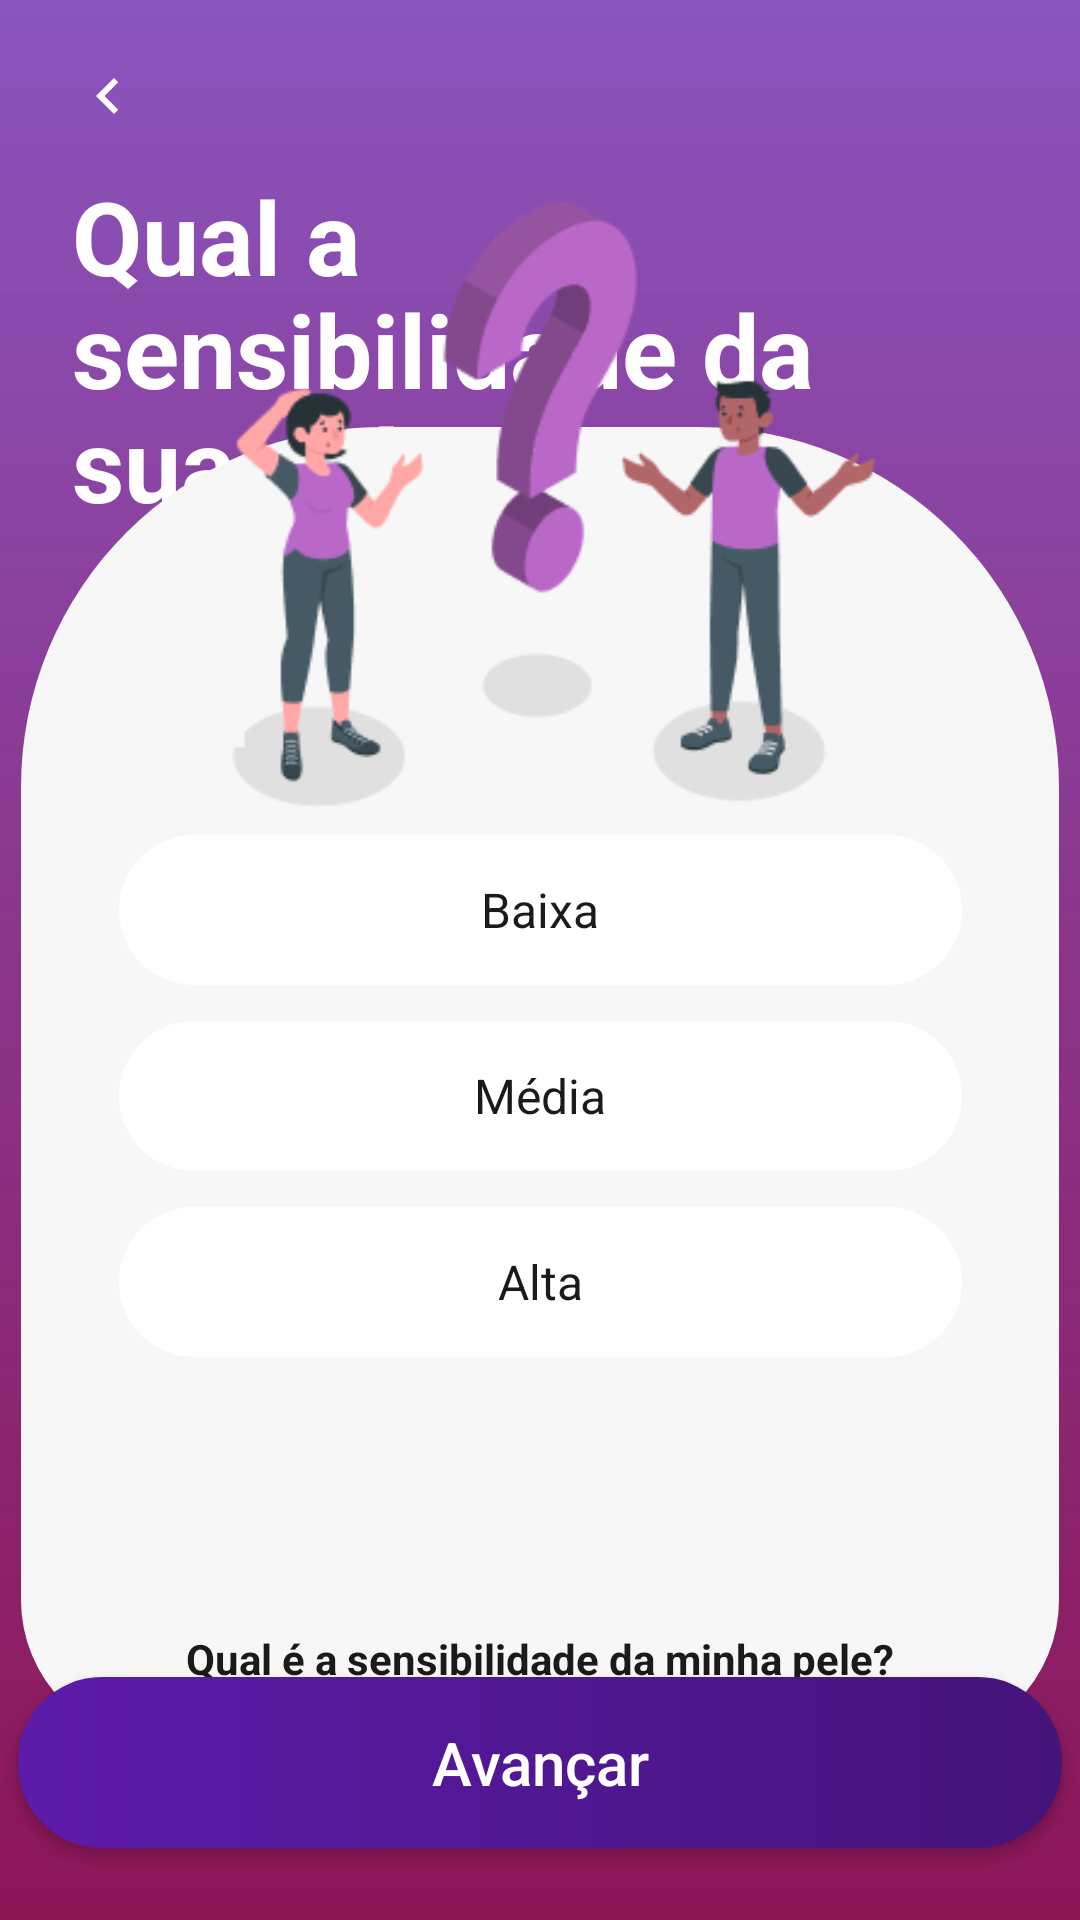

The Android layout XML behind this screen, and the referenced resources:
<!-- AndroidManifest.xml: application theme Theme.VenusMobile -->
<!-- res/layout/activity_pergunta_sensibilidade.xml -->
<?xml version="1.0" encoding="utf-8"?>
<androidx.constraintlayout.widget.ConstraintLayout xmlns:android="http://schemas.android.com/apk/res/android"
    xmlns:app="http://schemas.android.com/apk/res-auto"
    xmlns:tools="http://schemas.android.com/tools"
    android:id="@+id/main"
    android:layout_width="match_parent"
    android:layout_height="match_parent"
    android:background="@drawable/bg_gradiente_venus"
    tools:context=".view.PerguntaSensibilidadeActivity">

    <androidx.constraintlayout.widget.Guideline
        android:id="@+id/guidelineCardTopo"
        android:layout_width="wrap_content"
        android:layout_height="wrap_content"
        android:orientation="horizontal"
        app:layout_constraintGuide_percent="0.27" />

    <androidx.constraintlayout.widget.Guideline
        android:id="@+id/guidelineFimIlustracao"
        android:layout_width="wrap_content"
        android:layout_height="wrap_content"
        android:orientation="horizontal"
        app:layout_constraintGuide_percent="0.46" />

    <ImageButton
        android:id="@+id/btnVoltar"
        style="@style/BotaoVoltar"
        android:layout_marginStart="12dp"
        android:layout_marginTop="8dp"
        android:contentDescription="@string/desc_voltar"
        app:layout_constraintStart_toStartOf="parent"
        app:layout_constraintTop_toTopOf="parent" />

    <TextView
        android:id="@+id/textPergunta"
        android:layout_width="0dp"
        android:layout_height="wrap_content"
        android:layout_marginStart="@dimen/espaco_grande"
        android:layout_marginEnd="@dimen/espaco_secao"
        android:lineSpacingMultiplier="0.95"
        android:text="@string/pergunta_sensibilidade"
        android:textColor="@color/white"
        android:textSize="34sp"
        android:textStyle="bold"
        app:layout_constraintEnd_toEndOf="parent"
        app:layout_constraintStart_toStartOf="parent"
        app:layout_constraintTop_toBottomOf="@+id/btnVoltar" />

    <View
        android:id="@+id/cardOpcoes"
        android:layout_width="346dp"
        android:layout_height="439dp"
        android:layout_marginStart="@dimen/espaco_medio"
        android:layout_marginEnd="@dimen/espaco_medio"
        android:layout_marginBottom="8dp"
        android:background="@drawable/bg_card_opcoes"
        app:layout_constraintBottom_toTopOf="@+id/btnAvancar"
        app:layout_constraintEnd_toEndOf="parent"
        app:layout_constraintStart_toStartOf="parent"
        app:layout_constraintTop_toTopOf="@+id/guidelineCardTopo" />

    <ImageView
        android:id="@+id/imgPergunta"
        android:layout_width="563dp"
        android:layout_height="202dp"
        android:layout_marginBottom="25dp"
        android:importantForAccessibility="no"
        android:scaleType="fitCenter"
        android:src="@drawable/perguntas"
        app:layout_constraintBottom_toBottomOf="@+id/guidelineFimIlustracao"
        app:layout_constraintEnd_toEndOf="parent"
        app:layout_constraintStart_toStartOf="parent"
        app:layout_constraintTop_toBottomOf="@+id/textPergunta"
        app:layout_constraintVertical_bias="1.0"
        app:layout_constraintWidth_percent="0.8" />

    <TextView
        android:id="@+id/textAjudaCabelo"
        android:layout_width="0dp"
        android:layout_height="wrap_content"
        android:layout_marginBottom="15dp"
        android:gravity="center"
        android:padding="4dp"
        android:text="@string/ajuda_sensibilidade"
        android:textColor="@color/preto_texto"
        android:textSize="@dimen/texto_corpo"
        android:textStyle="bold"
        app:layout_constraintBottom_toBottomOf="@+id/cardOpcoes"
        app:layout_constraintEnd_toEndOf="@+id/cardOpcoes"
        app:layout_constraintStart_toStartOf="@+id/cardOpcoes" />

    <androidx.core.widget.NestedScrollView
        android:id="@+id/scrollOpcoes"
        android:layout_width="329dp"
        android:layout_height="267dp"
        android:layout_marginTop="@dimen/espaco_pequeno"
        android:layout_marginBottom="18dp"
        android:clipToPadding="false"
        app:layout_constraintBottom_toTopOf="@+id/textAjudaCabelo"
        app:layout_constraintEnd_toEndOf="@+id/cardOpcoes"
        app:layout_constraintStart_toStartOf="@+id/cardOpcoes"
        app:layout_constraintTop_toBottomOf="@+id/guidelineFimIlustracao">

        <LinearLayout
            android:id="@+id/listaOpcoes"
            android:layout_width="match_parent"
            android:layout_height="wrap_content"
            android:orientation="vertical"
            android:paddingStart="@dimen/espaco_grande"
            android:paddingEnd="@dimen/espaco_grande">

            <TextView
                style="@style/OpcaoPergunta"
                android:layout_width="match_parent"
                android:tag="LOW"
                android:text="@string/sens_baixa" />

            <TextView
                style="@style/OpcaoPergunta"
                android:layout_width="match_parent"
                android:layout_marginTop="@dimen/espaco_entre_opcoes"
                android:tag="MEDIUM"
                android:text="@string/sens_media" />

            <TextView
                style="@style/OpcaoPergunta"
                android:layout_width="match_parent"
                android:layout_marginTop="@dimen/espaco_entre_opcoes"
                android:tag="HIGH"
                android:text="@string/sens_alta" />

        </LinearLayout>

    </androidx.core.widget.NestedScrollView>

    <androidx.appcompat.widget.AppCompatButton
        android:id="@+id/btnAvancar"
        android:layout_width="348dp"
        android:layout_height="57dp"
        android:layout_marginStart="@dimen/espaco_grande"
        android:layout_marginEnd="@dimen/espaco_grande"
        android:layout_marginBottom="@dimen/espaco_grande"
        android:background="@drawable/bg_botao_avancar"
        android:text="@string/acao_avancar"
        android:textAllCaps="false"
        android:textColor="@color/white"
        android:textSize="@dimen/texto_botao"
        app:layout_constraintBottom_toBottomOf="parent"
        app:layout_constraintEnd_toEndOf="parent"
        app:layout_constraintStart_toStartOf="parent" />

</androidx.constraintlayout.widget.ConstraintLayout>
<!-- resources referenced by this layout -->
<resources>
  <color name="preto_texto">#FF1A1A1A</color>
  <color name="white">#FFFFFFFF</color>
  <dimen name="espaco_entre_opcoes">12dp</dimen>
  <dimen name="espaco_grande">24dp</dimen>
  <dimen name="espaco_medio">16dp</dimen>
  <dimen name="espaco_pequeno">8dp</dimen>
  <dimen name="espaco_secao">32dp</dimen>
  <dimen name="texto_botao">20sp</dimen>
  <dimen name="texto_corpo">14sp</dimen>
  <!-- drawable bg_botao_avancar (drawable) -->
  <?xml version="1.0" encoding="utf-8"?>
  <ripple xmlns:android="http://schemas.android.com/apk/res/android"
      android:color="#40FFFFFF">
  
      <item>
          <shape android:shape="rectangle">
  
              <gradient
                  android:angle="0"
                  android:startColor="@color/roxo_avancar_inicio"
                  android:endColor="@color/roxo_avancar_fim"
                  android:type="linear" />
  
              <corners android:radius="@dimen/raio_pilula" />
  
          </shape>
      </item>
  
  </ripple>
  <!-- drawable bg_card_opcoes (drawable) -->
  <?xml version="1.0" encoding="utf-8"?>
  <shape xmlns:android="http://schemas.android.com/apk/res/android"
      android:shape="rectangle">
  
      <solid android:color="@color/branco_card" />
  
      <corners
          android:topLeftRadius="120dp"
          android:topRightRadius="120dp"
          android:bottomLeftRadius="48dp"
          android:bottomRightRadius="48dp" />
  
  </shape>
  <!-- drawable bg_gradiente_venus (drawable) -->
  <?xml version="1.0" encoding="utf-8"?>
  <shape xmlns:android="http://schemas.android.com/apk/res/android"
      android:shape="rectangle">
  
      <gradient
          android:type="linear"
          android:angle="270"
          android:startColor="#B3580FA2"
          android:endColor="#FF8C1556" />
  
  </shape>
  <string name="acao_avancar">Avançar</string>
  <string name="ajuda_sensibilidade"><u>Qual é a sensibilidade da minha pele?</u></string>
  <string name="desc_voltar">Voltar</string>
  <string name="pergunta_sensibilidade">Qual a sensibilidade da sua pele?</string>
  <string name="sens_alta">Alta</string>
  <string name="sens_baixa">Baixa</string>
  <string name="sens_media">Média</string>
  <style name="BotaoVoltar">
          <item name="android:layout_width">@dimen/area_toque_minima</item>
          <item name="android:layout_height">@dimen/area_toque_minima</item>
          <item name="android:background">?attr/selectableItemBackgroundBorderless</item>
          <item name="android:scaleType">center</item>
          <item name="android:src">@drawable/ic_seta_voltar</item>
      </style>
  <style name="OpcaoPergunta">
          <item name="android:layout_width">0dp</item>
          <item name="android:layout_height">@dimen/altura_opcao</item>
          <item name="android:background">@drawable/bg_opcao</item>
          <item name="android:gravity">center</item>
          <item name="android:textColor">@color/preto_texto</item>
          <item name="android:textSize">@dimen/texto_campo</item>
      </style>
  <style name="Theme.VenusMobile" parent="Base.Theme.VenusMobile" />
  <color name="roxo_avancar_inicio">#FF5C1BAA</color>
  <color name="roxo_avancar_fim">#FF45147A</color>
  <dimen name="raio_pilula">28dp</dimen>
  <color name="branco_card">#FFF7F7F8</color>
  <dimen name="area_toque_minima">48dp</dimen>
  <!-- drawable ic_seta_voltar (drawable) -->
  <?xml version="1.0" encoding="utf-8"?>
  <vector xmlns:android="http://schemas.android.com/apk/res/android"
      android:width="24dp"
      android:height="24dp"
      android:viewportWidth="24"
      android:viewportHeight="24">
  
      <path
          android:fillColor="@color/white"
          android:pathData="M15.41,7.41L14,6l-6,6 6,6 1.41,-1.41L10.83,12z" />
  
  </vector>
  <dimen name="altura_opcao">50dp</dimen>
  <dimen name="texto_campo">16sp</dimen>
  <style name="Base.Theme.VenusMobile" parent="Theme.Material3.DayNight.NoActionBar">
      </style>
  <color name="roxo_venus">#FF580FA2</color>
</resources>
